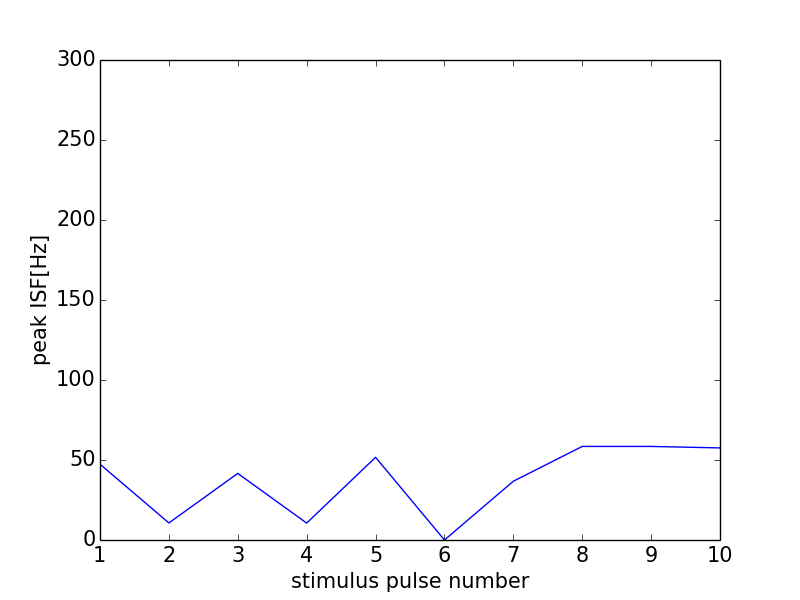

Values plotted in this chart, from the file beside it:
0, 0.0
0, 0
1, 47.39
2, 10.65
3, 41.62
4, 10.57
5, 51.68
6, 0
7, 36.73
8, 58.48
9, 58.48
10, 57.55
11, 0
